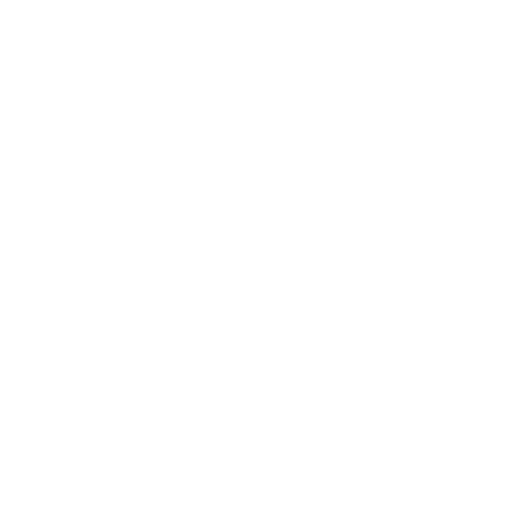
t = 0.00 s
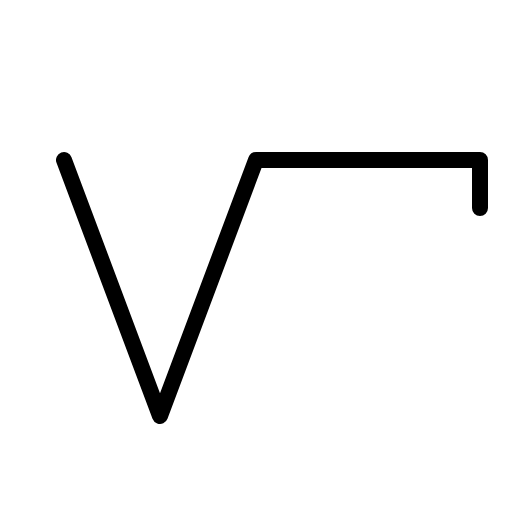
t = 0.38 s
t = 0.75 s: frame unchanged from t = 0.38 s, image omitted
t = 1.13 s: frame unchanged from t = 0.38 s, image omitted

The animated SVG that drew these frames (rendered in a browser with its animation timeline set to each time). Animation: 1 CSS @keyframes rule; one cycle of 1.50 s, repeats indefinitely.

<svg xmlns="http://www.w3.org/2000/svg" viewBox="0 0 256 256">
  <style>
    .draw-line {
      stroke-dasharray: 2000;
      stroke-dashoffset: 0;
    }
    svg:hover .draw-line {
      animation: phosphor-draw-in 1.5s ease-in-out infinite;
    }
    @keyframes phosphor-draw-in {
      0%   { stroke-dashoffset: 2000; }
      100% { stroke-dashoffset: 0; }
    }
  </style><rect width="256" height="256" fill="none"/><polyline points="240 104 240 80 128 80 80 208 32 80" fill="none" stroke="currentColor" stroke-linecap="round" stroke-linejoin="round" stroke-width="8" class="draw-line" pathLength="1" style="animation-delay: 0s"/></svg>
